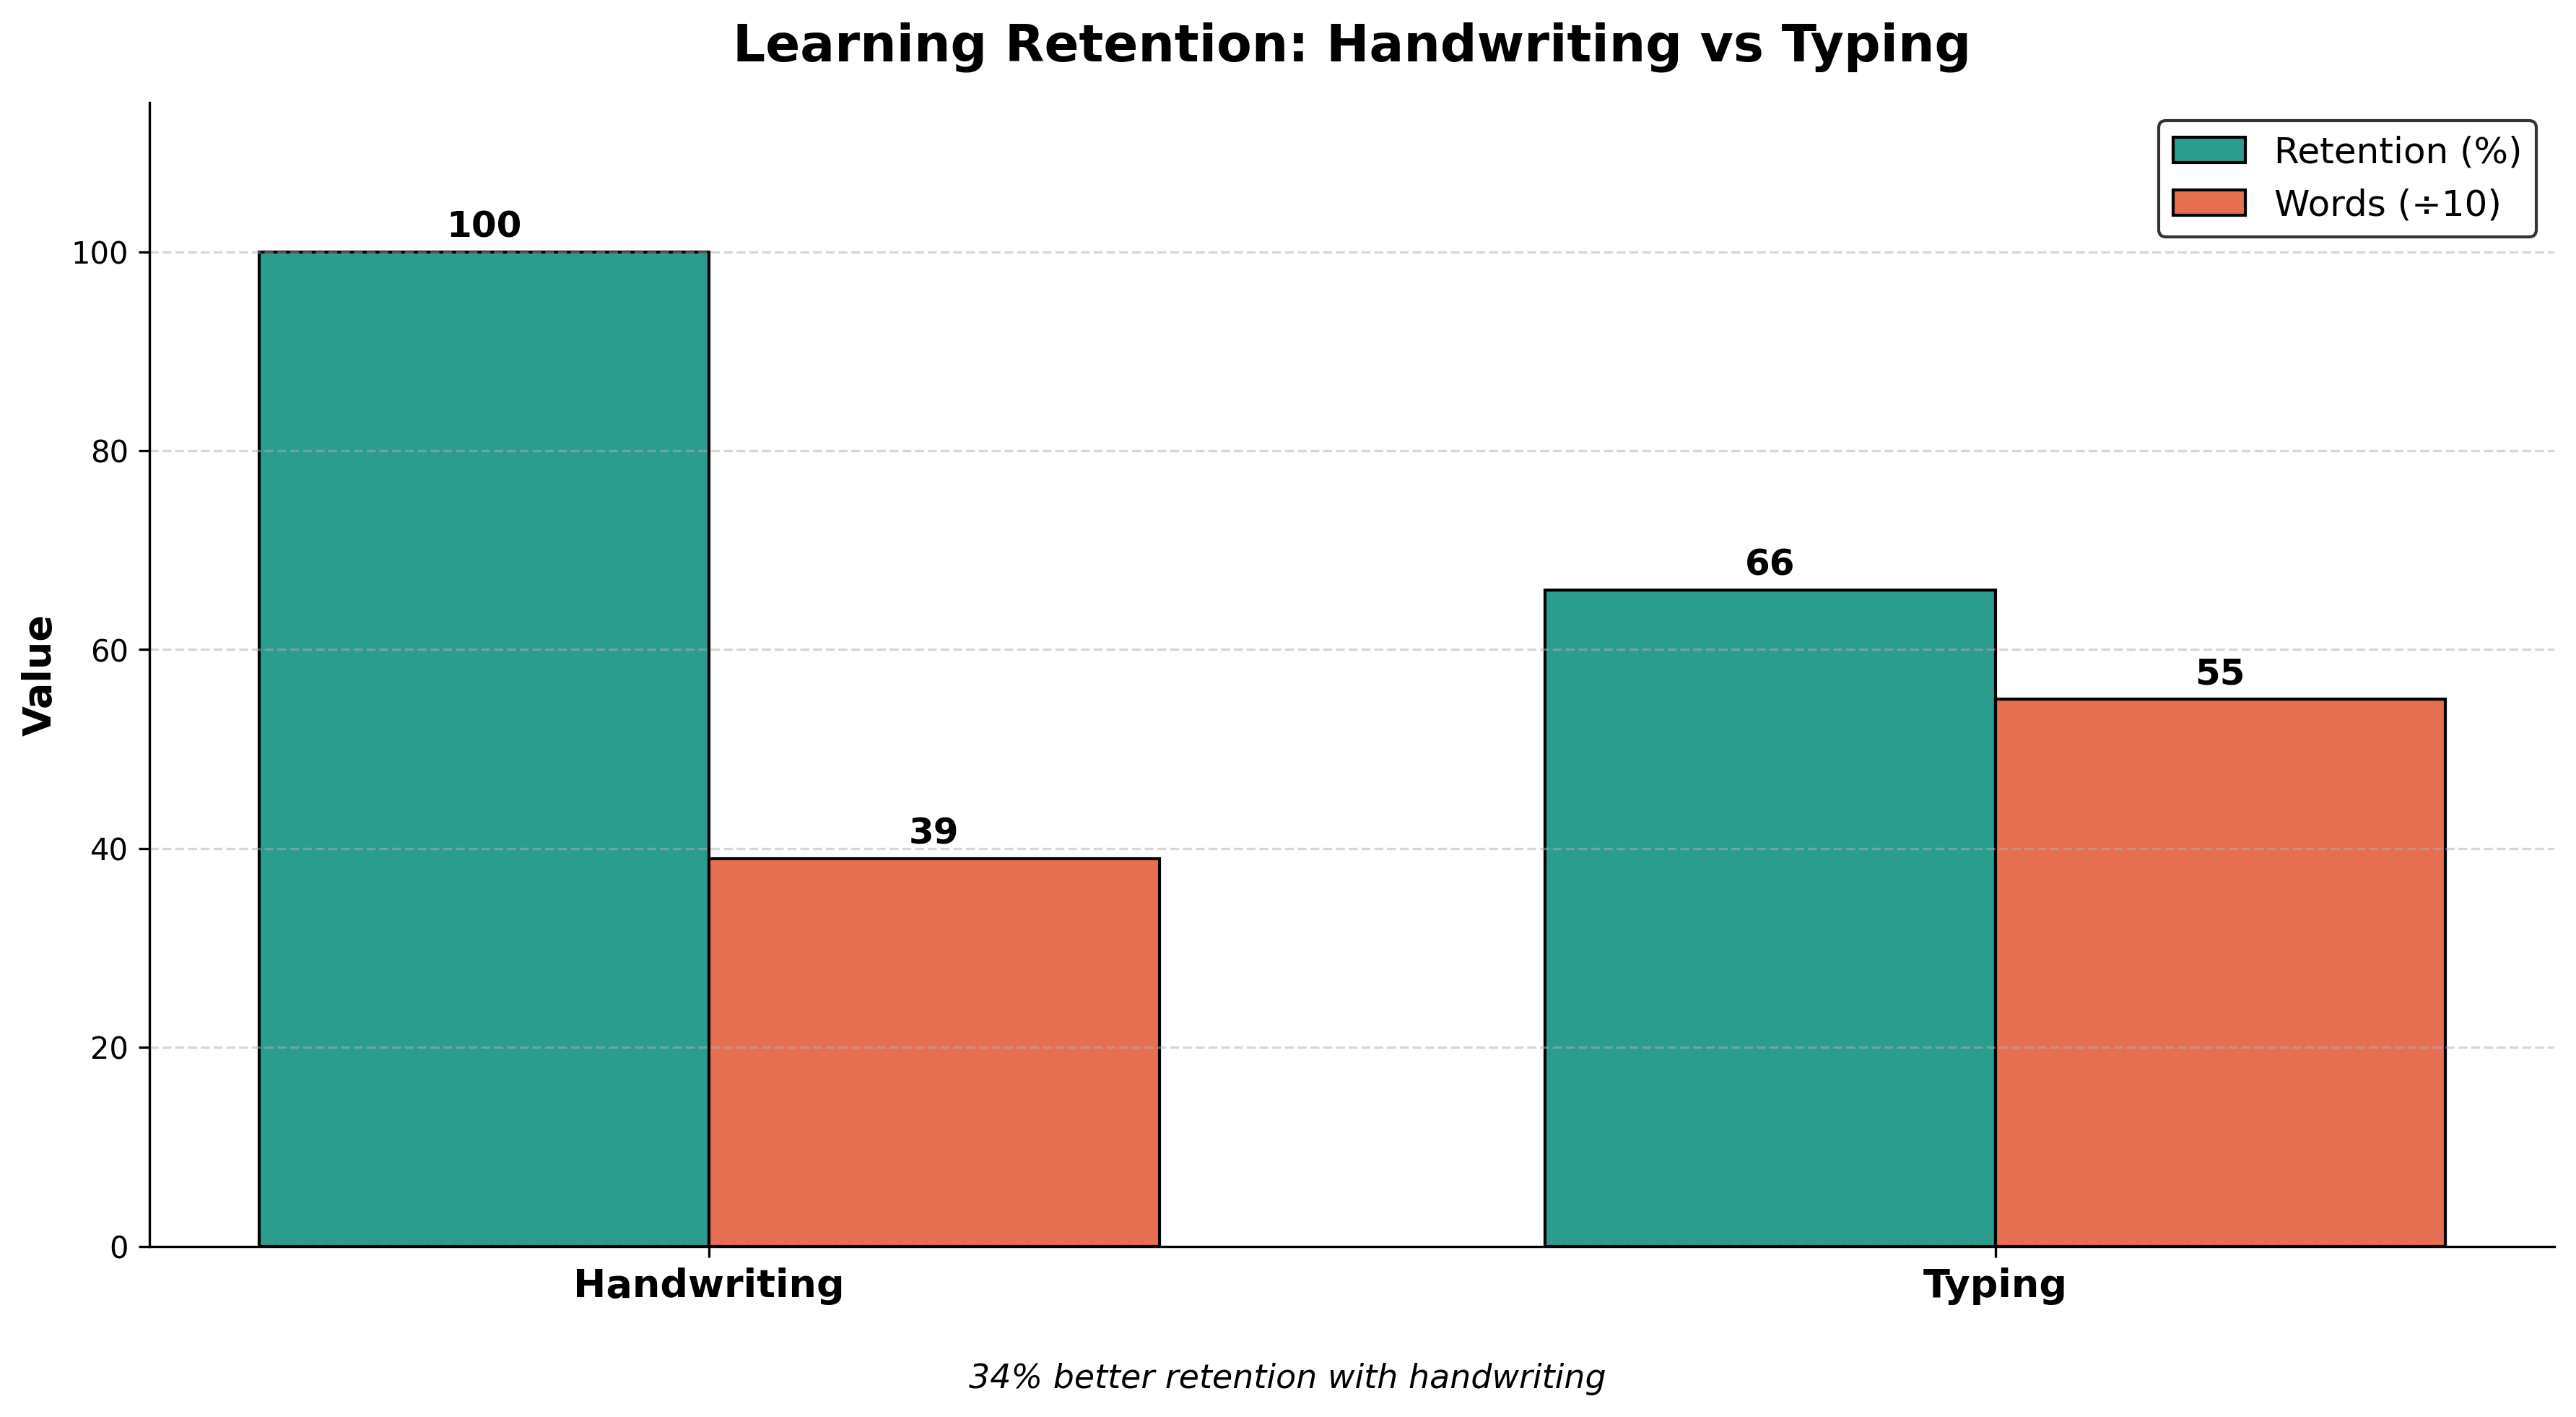

The Python source for this figure:
"""
figure_5_2_handwriting_typing.py
------------------------------------------------------------
Generates Figure 5.2 of the project report:
"Learning Retention: Handwriting vs Typing"

Grouped bar chart comparing two metrics across two note-taking
modalities:
    - Retention (% of material recalled after delay)
    - Words per minute (scaled by 1/10 to share the y-axis)

Authors : Hiya Kashyap (2210990415), Shivi (2210992333)
Project : CO-OP Module-2, Chitkara University
"""

import numpy as np
import matplotlib.pyplot as plt

# ---- Data ----------------------------------------------------------------
modalities = ["Handwriting", "Typing"]
retention  = [100, 66]      # percentage
words_per  = [39,  55]      # WPM divided by 10 for y-axis sharing

# ---- Figure setup --------------------------------------------------------
fig, ax = plt.subplots(figsize=(12, 6.5))

x     = np.arange(len(modalities))
width = 0.35

bar1 = ax.bar(x - width / 2, retention, width,
              label="Retention (%)",
              color="#2A9D8F",
              edgecolor="black", linewidth=1.0)

bar2 = ax.bar(x + width / 2, words_per, width,
              label="Words (÷10)",
              color="#E76F51",
              edgecolor="black", linewidth=1.0)

# Value labels
for bar, val in zip(bar1, retention):
    ax.text(bar.get_x() + bar.get_width() / 2, val + 1.5,
            str(val), ha="center", fontsize=12, fontweight="bold")

for bar, val in zip(bar2, words_per):
    ax.text(bar.get_x() + bar.get_width() / 2, val + 1.5,
            str(val), ha="center", fontsize=12, fontweight="bold")

# ---- Cosmetics -----------------------------------------------------------
ax.set_title("Learning Retention: Handwriting vs Typing",
             fontsize=17, fontweight="bold", pad=14)
ax.set_ylabel("Value", fontsize=13, fontweight="bold")
ax.set_xticks(x)
ax.set_xticklabels(modalities, fontsize=13, fontweight="bold")
ax.set_ylim(0, 115)
ax.grid(True, axis="y", linestyle="--", alpha=0.5)
ax.legend(loc="upper right", fontsize=12, frameon=True, edgecolor="black")

# Caption beneath the axis
fig.text(0.5, 0.005,
         "34% better retention with handwriting",
         ha="center", fontsize=11, style="italic")

for spine in ("top", "right"):
    ax.spines[spine].set_visible(False)

plt.tight_layout(rect=(0, 0.04, 1, 1))
plt.savefig("figure_5_2_handwriting_typing.png", dpi=300, bbox_inches="tight")
print("Saved figure_5_2_handwriting_typing.png")
